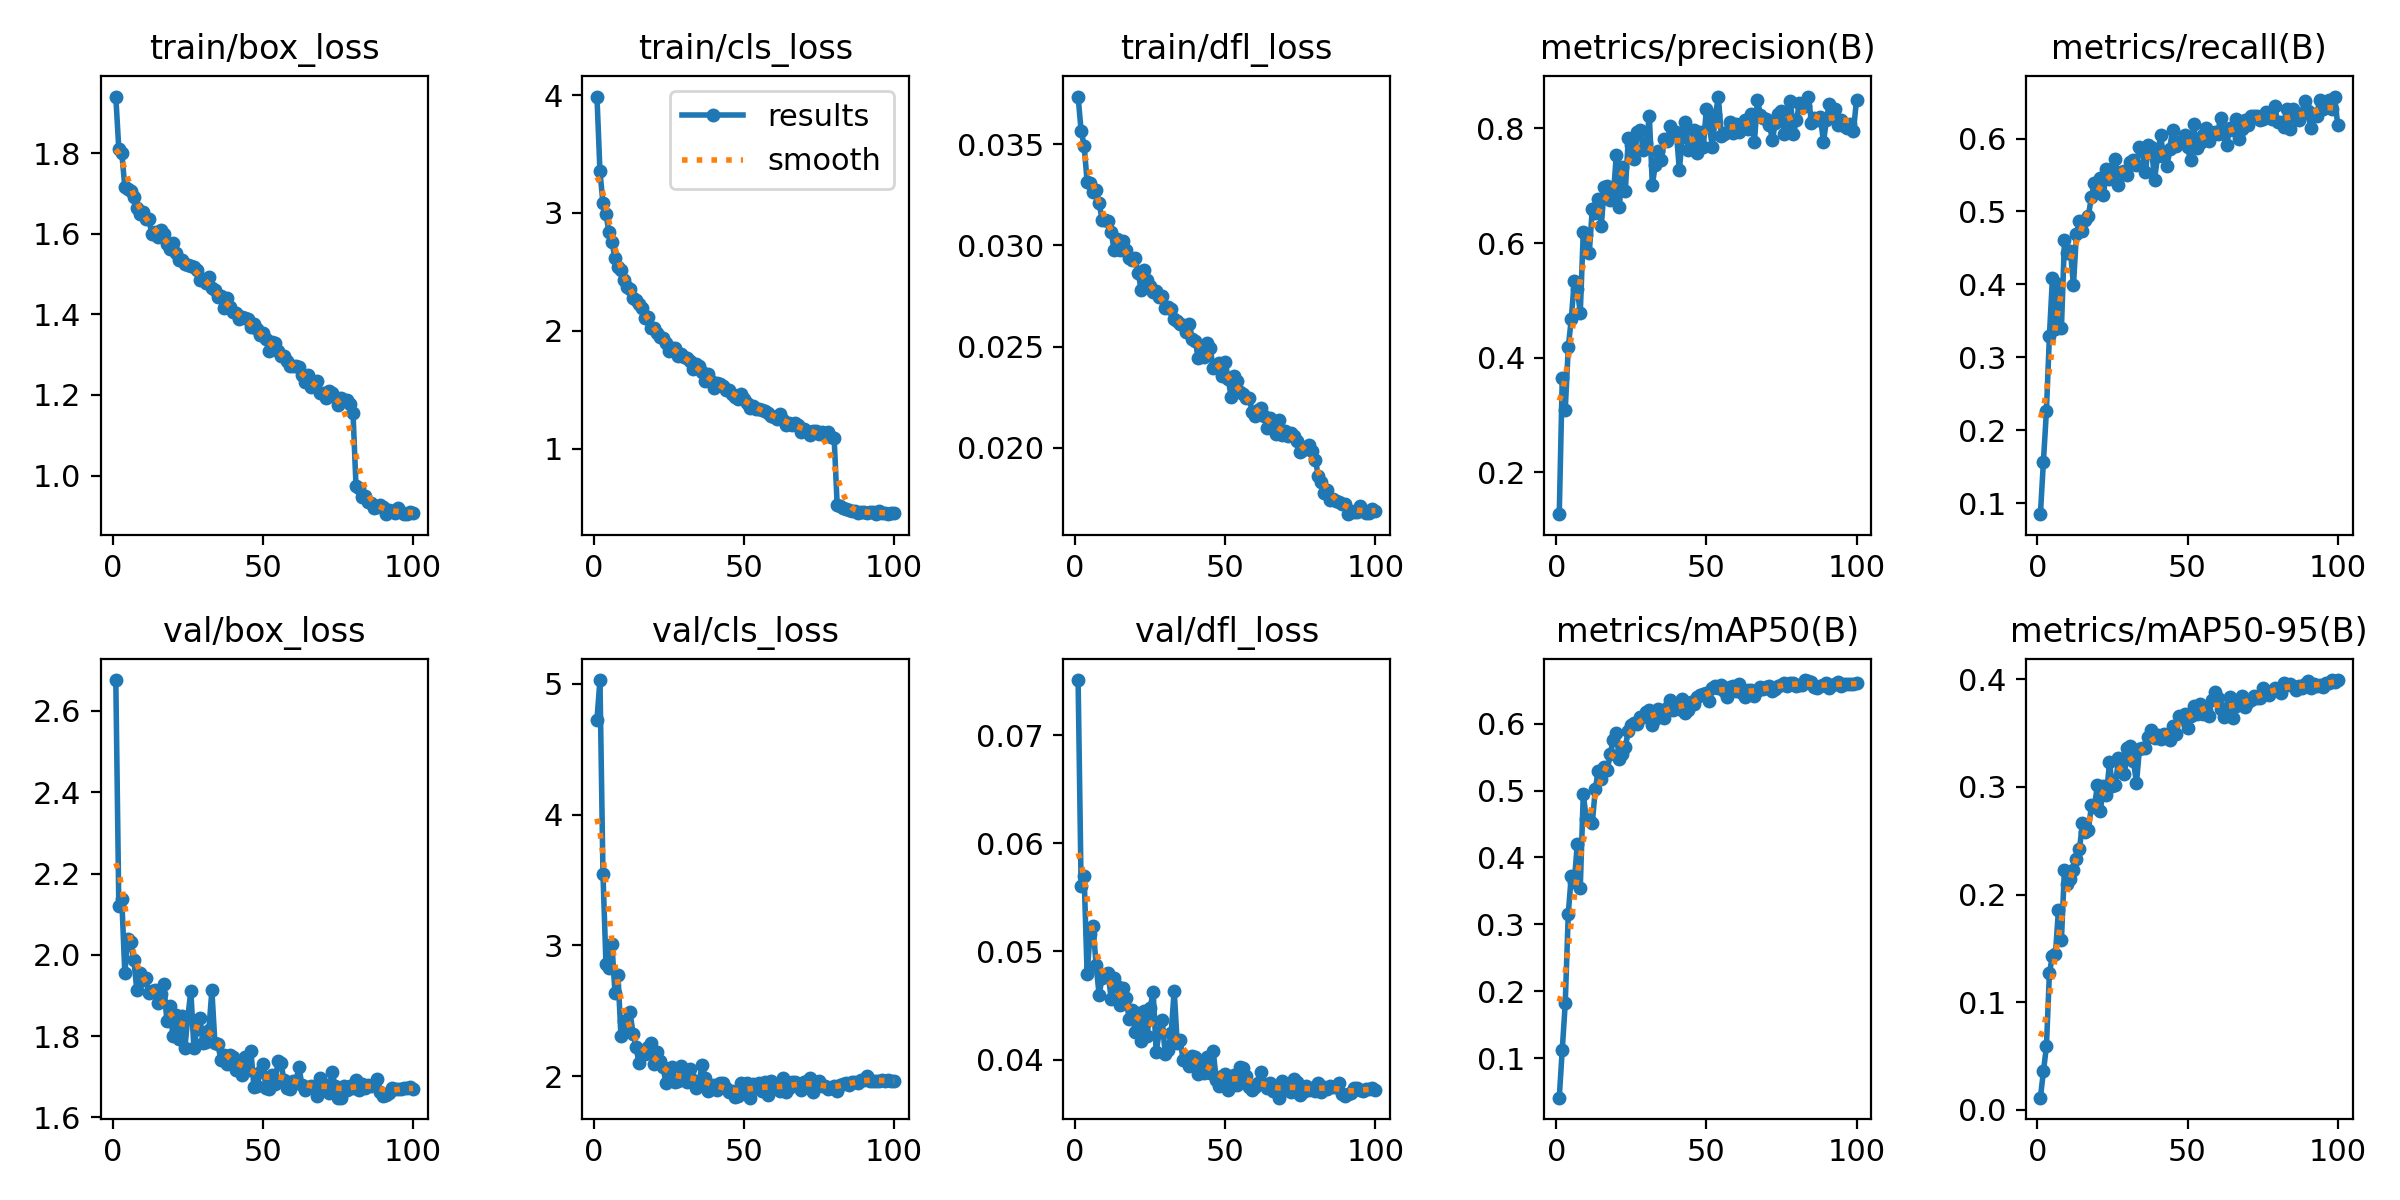

Values plotted in this chart, from the file beside it:
epoch, time, train/box_loss, train/cls_loss, train/dfl_loss, metrics/precision(B), metrics/recall(B), metrics/mAP50(B), metrics/mAP50-95(B), val/box_loss, val/cls_loss, val/dfl_loss, lr/pg0, lr/pg1, lr/pg2
1, 102.8, 1.941, 3.987, 0.03735, 0.1273, 0.08511, 0.04073, 0.01137, 2.676, 4.724, 0.07512, 0.0003323, 0.0003323, 0.0671
2, 204.2, 1.81, 3.353, 0.03566, 0.3642, 0.1571, 0.1126, 0.03571, 2.121, 5.027, 0.05604, 0.0006655, 0.0006655, 0.0341
3, 300.3, 1.801, 3.083, 0.03493, 0.3095, 0.2263, 0.1823, 0.05891, 2.137, 3.548, 0.05703, 0.000998, 0.000998, 0.001098
4, 399.5, 1.717, 2.992, 0.03315, 0.4179, 0.3298, 0.3156, 0.127, 1.955, 2.861, 0.04793, 0.0009978, 0.0009978, 0.0009978
5, 496, 1.712, 2.835, 0.0331, 0.4675, 0.4087, 0.3723, 0.1433, 2.04, 2.83, 0.05162, 0.0009961, 0.0009961, 0.0009961
6, 591.9, 1.706, 2.754, 0.03265, 0.5337, 0.3383, 0.3631, 0.1444, 2.031, 3.008, 0.05233, 0.0009939, 0.0009939, 0.0009939
7, 689.4, 1.692, 2.613, 0.03275, 0.5194, 0.401, 0.4199, 0.1854, 1.987, 2.638, 0.04872, 0.0009912, 0.0009912, 0.0009912
8, 787.3, 1.664, 2.539, 0.03208, 0.4782, 0.3401, 0.3551, 0.158, 1.913, 2.777, 0.04599, 0.0009881, 0.0009881, 0.0009881
9, 885.9, 1.65, 2.515, 0.03127, 0.6197, 0.4605, 0.4954, 0.2233, 1.955, 2.305, 0.04757, 0.0009844, 0.0009844, 0.0009844
10, 982.3, 1.653, 2.433, 0.03125, 0.6139, 0.4436, 0.4572, 0.2097, 1.939, 2.42, 0.0478, 0.0009803, 0.0009803, 0.0009803
11, 1079, 1.637, 2.369, 0.0312, 0.5828, 0.4459, 0.4559, 0.2141, 1.942, 2.385, 0.04801, 0.0009758, 0.0009758, 0.0009758
12, 1176, 1.636, 2.359, 0.03067, 0.6596, 0.3987, 0.451, 0.223, 1.907, 2.495, 0.04562, 0.0009707, 0.0009707, 0.0009707
13, 1275, 1.601, 2.275, 0.02977, 0.6525, 0.4691, 0.5021, 0.2331, 1.911, 2.324, 0.04753, 0.0009652, 0.0009652, 0.0009652
14, 1376, 1.604, 2.263, 0.03032, 0.6772, 0.4874, 0.5301, 0.2419, 1.913, 2.228, 0.04681, 0.0009593, 0.0009593, 0.0009593
15, 1478, 1.593, 2.229, 0.02977, 0.6293, 0.4738, 0.5168, 0.2665, 1.882, 2.099, 0.04502, 0.0009529, 0.0009529, 0.0009529
16, 1578, 1.609, 2.19, 0.0302, 0.6985, 0.4877, 0.5358, 0.258, 1.903, 2.168, 0.04662, 0.000946, 0.000946, 0.000946
17, 1678, 1.6, 2.108, 0.02977, 0.6991, 0.4945, 0.5309, 0.2603, 1.928, 2.169, 0.04572, 0.0009388, 0.0009388, 0.0009388
18, 1779, 1.576, 2.115, 0.02938, 0.6759, 0.5204, 0.5555, 0.2829, 1.838, 2.222, 0.04378, 0.0009311, 0.0009311, 0.0009311
19, 1879, 1.563, 2.021, 0.0293, 0.6819, 0.5395, 0.5761, 0.2818, 1.874, 2.258, 0.04463, 0.0009229, 0.0009229, 0.0009229
20, 1980, 1.578, 2.021, 0.02936, 0.7529, 0.5327, 0.5859, 0.3019, 1.802, 2.096, 0.04254, 0.0009144, 0.0009144, 0.0009144
21, 2080, 1.553, 1.984, 0.02865, 0.6621, 0.5465, 0.547, 0.2781, 1.852, 2.188, 0.0443, 0.0009055, 0.0009055, 0.0009055
22, 2180, 1.534, 1.946, 0.0278, 0.7326, 0.5223, 0.5554, 0.3009, 1.792, 2.117, 0.04169, 0.0008961, 0.0008961, 0.0008961
23, 2280, 1.536, 1.942, 0.02879, 0.6903, 0.5584, 0.5658, 0.2925, 1.849, 2.071, 0.04453, 0.0008864, 0.0008864, 0.0008864
24, 2379, 1.525, 1.895, 0.02831, 0.7829, 0.5441, 0.589, 0.3227, 1.771, 1.947, 0.0422, 0.0008763, 0.0008763, 0.0008763
25, 2478, 1.522, 1.832, 0.02801, 0.7703, 0.5577, 0.5982, 0.3007, 1.848, 1.976, 0.04477, 0.0008658, 0.0008658, 0.0008658
26, 2574, 1.52, 1.857, 0.02772, 0.7468, 0.5714, 0.6007, 0.3015, 1.911, 2.068, 0.04628, 0.000855, 0.000855, 0.000855
27, 2671, 1.517, 1.852, 0.02773, 0.7938, 0.5365, 0.6002, 0.3264, 1.77, 1.954, 0.04072, 0.0008439, 0.0008439, 0.0008439
28, 2769, 1.51, 1.785, 0.02744, 0.798, 0.5548, 0.61, 0.3247, 1.819, 1.961, 0.04251, 0.0008323, 0.0008323, 0.0008323
29, 2868, 1.486, 1.806, 0.0275, 0.7614, 0.555, 0.6095, 0.3123, 1.846, 2.08, 0.0437, 0.0008205, 0.0008205, 0.0008205
30, 2968, 1.487, 1.779, 0.02693, 0.7739, 0.5495, 0.6181, 0.3357, 1.784, 1.982, 0.04053, 0.0008084, 0.0008084, 0.0008084
31, 3067, 1.477, 1.77, 0.02696, 0.8224, 0.5682, 0.621, 0.3379, 1.785, 1.96, 0.04092, 0.000796, 0.000796, 0.000796
32, 3166, 1.494, 1.746, 0.02686, 0.7014, 0.5708, 0.5985, 0.3237, 1.816, 2.053, 0.04248, 0.0007832, 0.0007832, 0.0007832
33, 3265, 1.466, 1.678, 0.02639, 0.7365, 0.5635, 0.6069, 0.3038, 1.913, 1.973, 0.04638, 0.0007702, 0.0007702, 0.0007702
34, 3364, 1.462, 1.715, 0.02626, 0.7599, 0.5881, 0.6227, 0.3356, 1.783, 1.91, 0.04155, 0.000757, 0.000757, 0.000757
35, 3461, 1.444, 1.699, 0.02613, 0.7449, 0.5832, 0.618, 0.3364, 1.78, 1.951, 0.04177, 0.0007435, 0.0007435, 0.0007435
36, 3557, 1.447, 1.652, 0.02606, 0.7812, 0.5543, 0.6085, 0.3366, 1.742, 2.09, 0.03996, 0.0007297, 0.0007297, 0.0007297
37, 3658, 1.415, 1.572, 0.02573, 0.7774, 0.5914, 0.6238, 0.3463, 1.754, 1.99, 0.04008, 0.0007158, 0.0007158, 0.0007158
38, 3759, 1.441, 1.635, 0.0261, 0.8035, 0.5884, 0.6354, 0.3532, 1.731, 1.89, 0.03938, 0.0007016, 0.0007016, 0.0007016
39, 3858, 1.419, 1.575, 0.02538, 0.7916, 0.5425, 0.62, 0.3456, 1.753, 1.901, 0.04031, 0.0006872, 0.0006872, 0.0006872
40, 3956, 1.407, 1.514, 0.0253, 0.7937, 0.5755, 0.6291, 0.3482, 1.749, 1.936, 0.04027, 0.0006727, 0.0006727, 0.0006727
41, 4056, 1.404, 1.561, 0.02446, 0.7273, 0.6047, 0.6226, 0.345, 1.717, 1.898, 0.03869, 0.000658, 0.000658, 0.000658
42, 4153, 1.389, 1.548, 0.02484, 0.7856, 0.5764, 0.637, 0.349, 1.733, 1.951, 0.03987, 0.0006431, 0.0006431, 0.0006431
43, 4250, 1.394, 1.533, 0.02449, 0.8113, 0.5623, 0.6168, 0.3477, 1.704, 1.946, 0.03876, 0.0006281, 0.0006281, 0.0006281
44, 4347, 1.392, 1.497, 0.02516, 0.7629, 0.5851, 0.6213, 0.3432, 1.748, 1.913, 0.04027, 0.000613, 0.000613, 0.000613
45, 4444, 1.388, 1.498, 0.02492, 0.7645, 0.6112, 0.633, 0.3563, 1.716, 1.879, 0.03876, 0.0005978, 0.0005978, 0.0005978
46, 4540, 1.37, 1.464, 0.02393, 0.7964, 0.5892, 0.6302, 0.3488, 1.764, 1.89, 0.0408, 0.0005824, 0.0005824, 0.0005824
47, 4637, 1.377, 1.436, 0.02408, 0.7577, 0.5954, 0.6394, 0.3657, 1.675, 1.842, 0.03813, 0.000567, 0.000567, 0.000567
48, 4734, 1.363, 1.423, 0.02418, 0.7931, 0.5959, 0.6429, 0.3635, 1.679, 1.854, 0.03758, 0.0005516, 0.0005516, 0.0005516
49, 4829, 1.35, 1.464, 0.02354, 0.768, 0.6043, 0.6447, 0.3674, 1.711, 1.946, 0.03844, 0.0005361, 0.0005361, 0.0005361
50, 4925, 1.354, 1.417, 0.02424, 0.8343, 0.5882, 0.6455, 0.3549, 1.731, 1.877, 0.03862, 0.0005205, 0.0005205, 0.0005205
51, 5022, 1.339, 1.39, 0.0234, 0.8033, 0.5701, 0.6342, 0.3662, 1.674, 1.95, 0.03716, 0.000505, 0.000505, 0.000505
52, 5118, 1.31, 1.342, 0.0225, 0.7671, 0.6204, 0.6529, 0.3756, 1.671, 1.837, 0.03752, 0.0004895, 0.0004895, 0.0004895
53, 5216, 1.332, 1.36, 0.02357, 0.8238, 0.5877, 0.6569, 0.368, 1.705, 1.938, 0.03858, 0.0004739, 0.0004739, 0.0004739
54, 5313, 1.33, 1.339, 0.02332, 0.8547, 0.594, 0.6536, 0.3772, 1.682, 1.91, 0.03768, 0.0004584, 0.0004584, 0.0004584
55, 5412, 1.308, 1.339, 0.02275, 0.7868, 0.6045, 0.6576, 0.3681, 1.739, 1.949, 0.03933, 0.000443, 0.000443, 0.000443
56, 5510, 1.298, 1.328, 0.02267, 0.7904, 0.6139, 0.6489, 0.3712, 1.735, 1.889, 0.03918, 0.0004276, 0.0004276, 0.0004276
57, 5607, 1.296, 1.322, 0.02246, 0.7937, 0.5961, 0.6405, 0.366, 1.691, 1.954, 0.03845, 0.0004122, 0.0004122, 0.0004122
58, 5705, 1.284, 1.303, 0.02248, 0.8106, 0.6068, 0.6546, 0.3805, 1.673, 1.854, 0.03742, 0.000397, 0.000397, 0.000397
59, 5802, 1.272, 1.273, 0.02177, 0.7924, 0.6092, 0.6562, 0.3882, 1.67, 1.968, 0.0372, 0.0003819, 0.0003819, 0.0003819
60, 5898, 1.272, 1.266, 0.0216, 0.8083, 0.6064, 0.6484, 0.3829, 1.689, 1.916, 0.03749, 0.0003669, 0.0003669, 0.0003669
... 40 more rows
